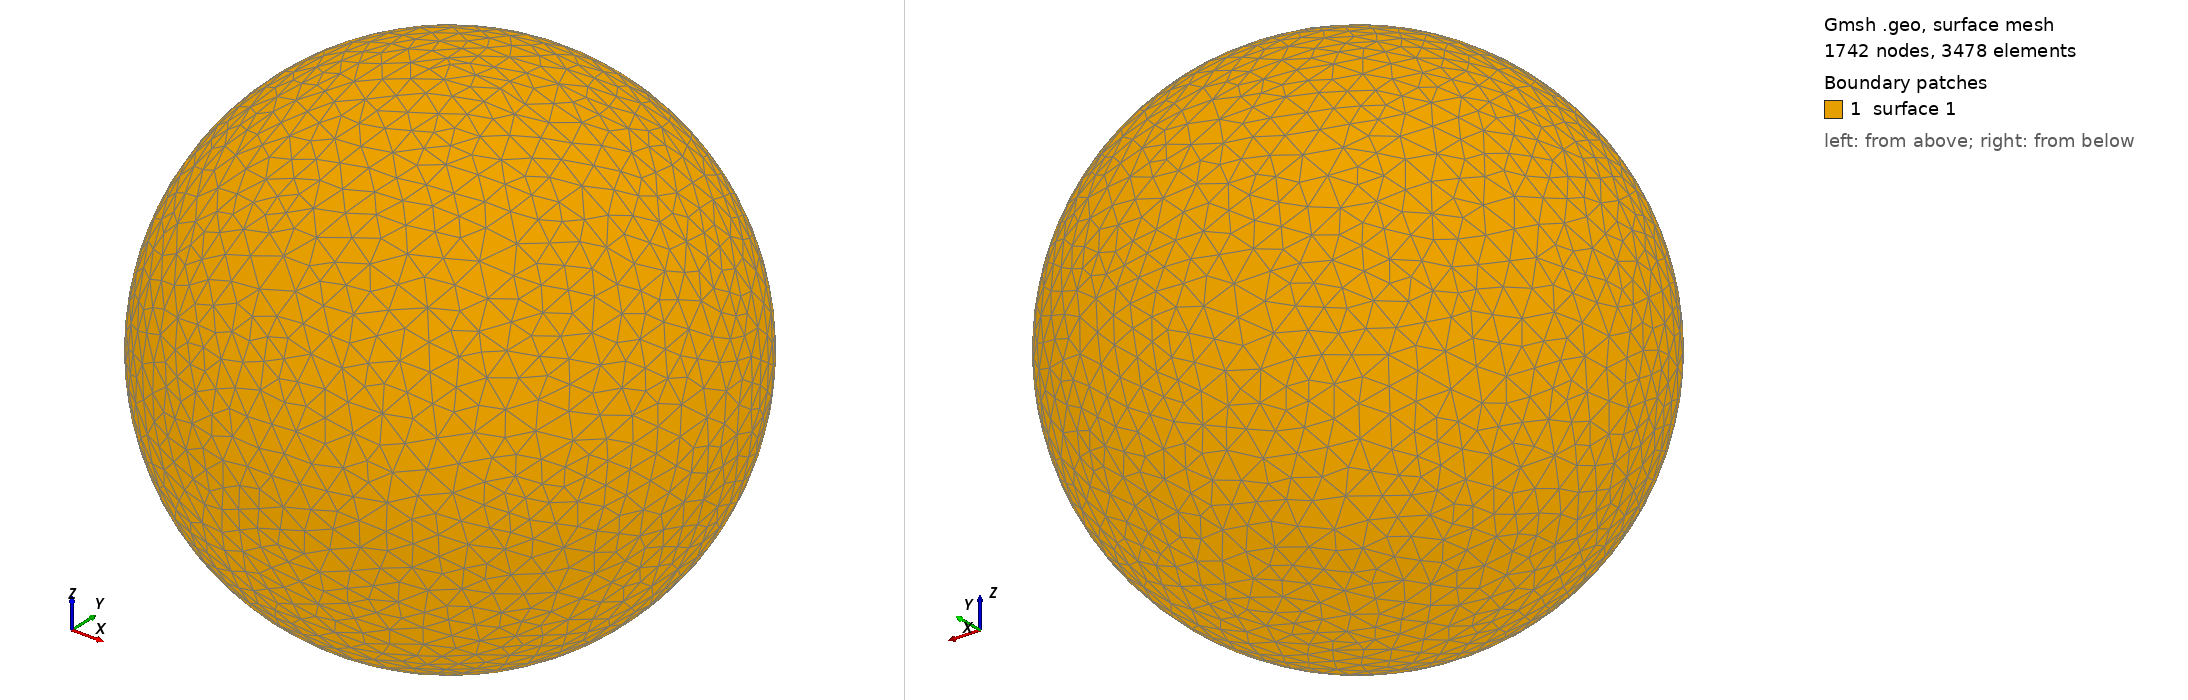

Gmsh geometry script, surface-meshed: 1742 nodes, 3478 surface elements. Boundary patches (legend numbers): 1 surface 1. Left view from above one corner, right view from below the opposite corner. The script declares no physical surfaces, so the legend lists its geometric surfaces. The drawing asked Gmsh for element sizes between 1% and 20% of the model's largest extent; the script's own settings can give other sizes.

=== shot1657.geo (drawn) ===
SetFactory("OpenCASCADE");
Point(1) = {0,0,0,0};
Sphere(1) = {0,0,0,0.06904000};
MeshSize{ PointsOf{ Surface{:}; } } = 0.006904000;
Mesh.ElementOrder=1;
Mesh.Format=39;
